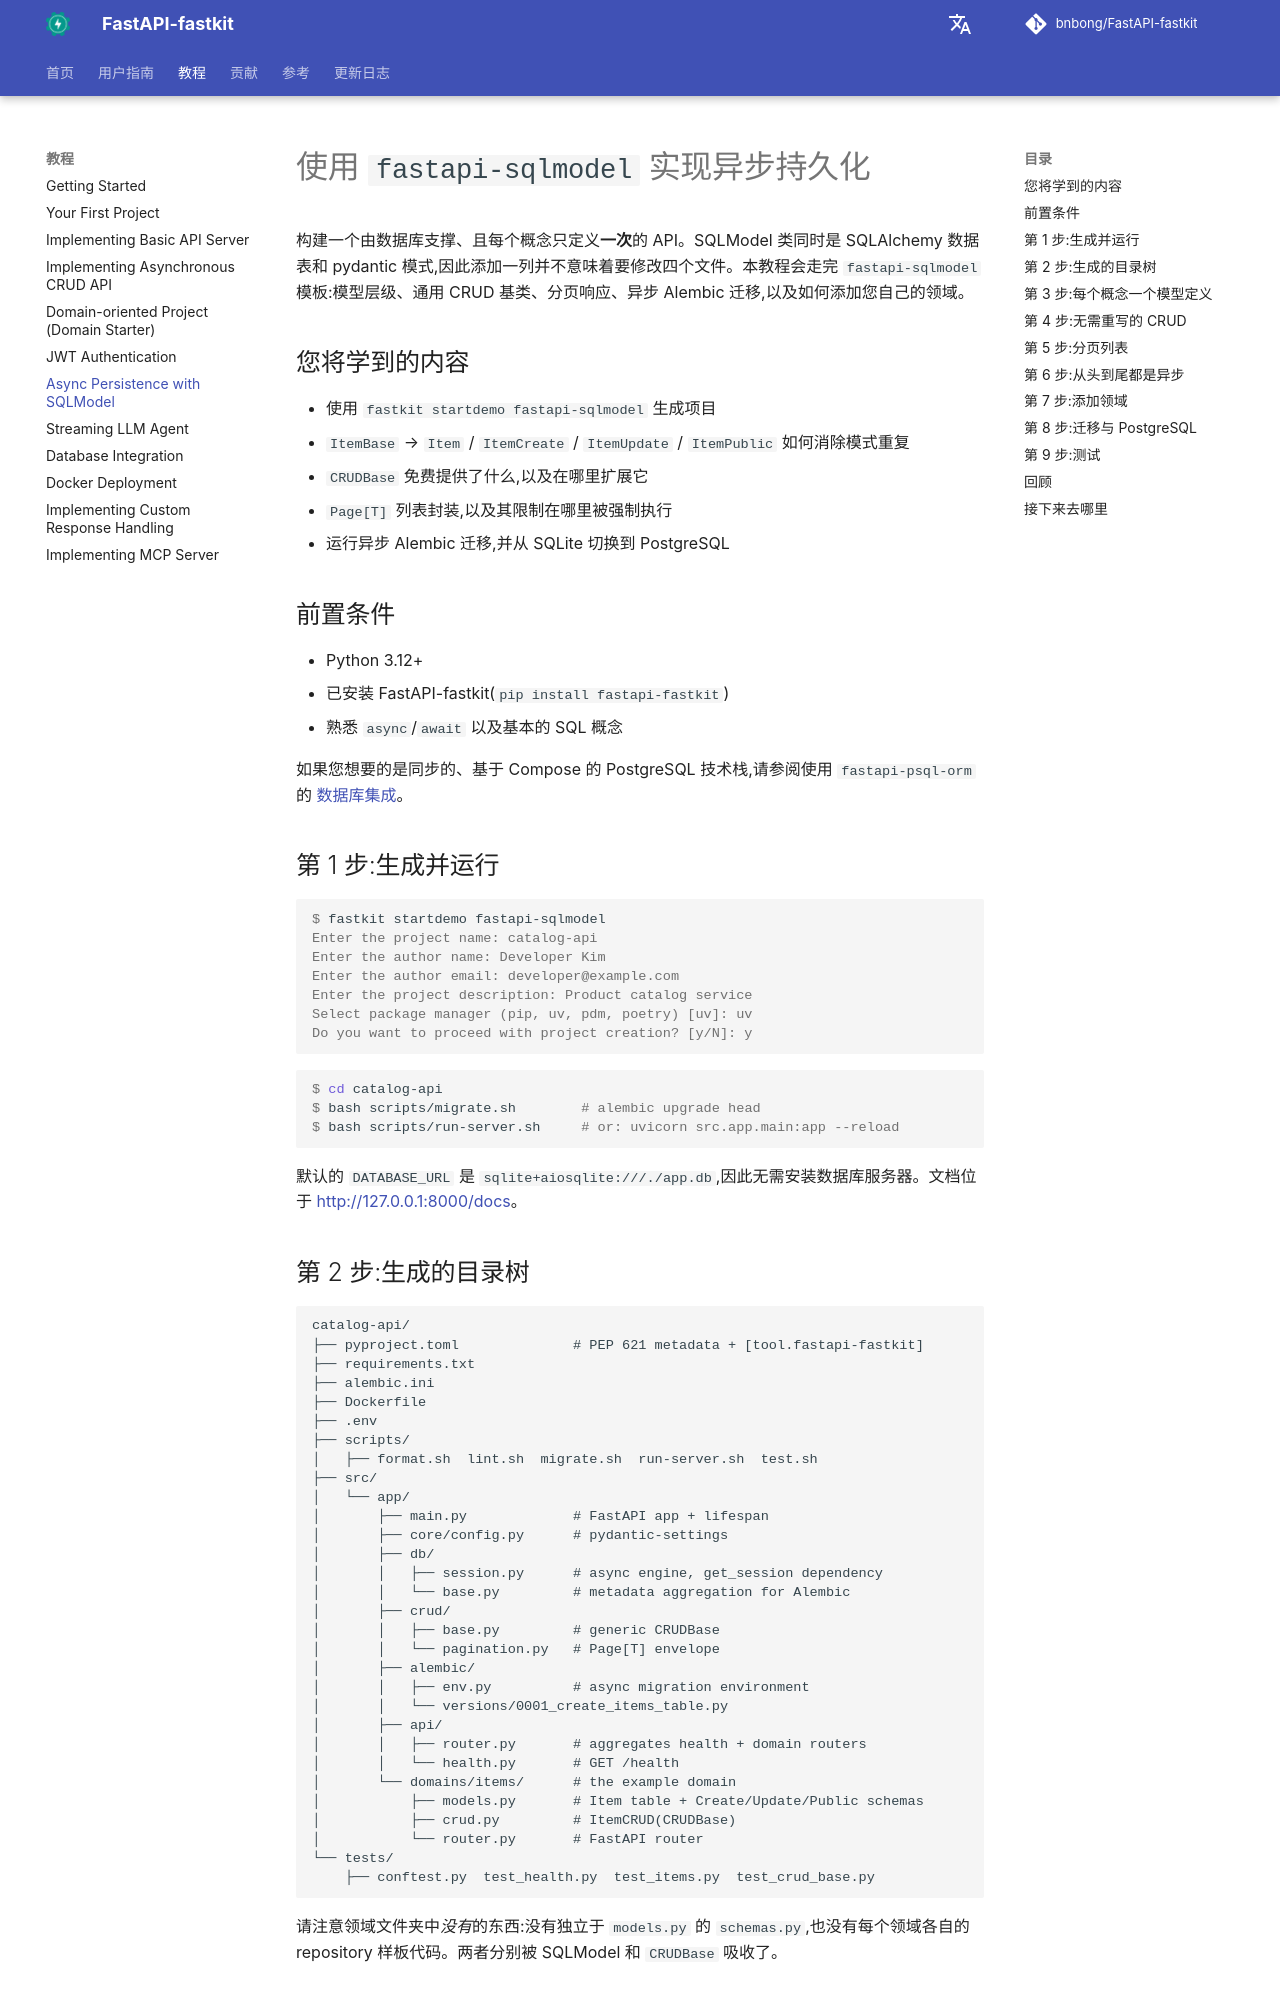

repository: bnbong/FastAPI-fastkit · page: zh/tutorial/sqlmodel/index.html · generator: mkdocs

# 使用 `fastapi-sqlmodel` 实现异步持久化

构建一个由数据库支撑、且每个概念只定义**一次**的 API。SQLModel 类同时是 SQLAlchemy 数据表和 pydantic 模式,因此添加一列并不意味着要修改四个文件。本教程会走完 `fastapi-sqlmodel` 模板:模型层级、通用 CRUD 基类、分页响应、异步 Alembic 迁移,以及如何添加您自己的领域。

## 您将学到的内容

- 使用 `fastkit startdemo fastapi-sqlmodel` 生成项目
- `ItemBase` → `Item` / `ItemCreate` / `ItemUpdate` / `ItemPublic` 如何消除模式重复
- `CRUDBase` 免费提供了什么,以及在哪里扩展它
- `Page[T]` 列表封装,以及其限制在哪里被强制执行
- 运行异步 Alembic 迁移,并从 SQLite 切换到 PostgreSQL

## 前置条件

- Python 3.12+
- 已安装 FastAPI-fastkit(`pip install fastapi-fastkit`)
- 熟悉 `async`/`await` 以及基本的 SQL 概念

如果您想要的是同步的、基于 Compose 的 PostgreSQL 技术栈,请参阅使用 `fastapi-psql-orm` 的 [数据库集成](database-integration.md)。

## 第 1 步:生成并运行

```console
$ fastkit startdemo fastapi-sqlmodel
Enter the project name: catalog-api
Enter the author name: Developer Kim
Enter the author email: developer@example.com
Enter the project description: Product catalog service
Select package manager (pip, uv, pdm, poetry) [uv]: uv
Do you want to proceed with project creation? [y/N]: y
```

```console
$ cd catalog-api
$ bash scripts/migrate.sh        # alembic upgrade head
$ bash scripts/run-server.sh     # or: uvicorn src.app.main:app --reload
```

默认的 `DATABASE_URL` 是 `sqlite+aiosqlite:///./app.db`,因此无需安装数据库服务器。文档位于 <http://127.0.0.1:8000/docs>。
